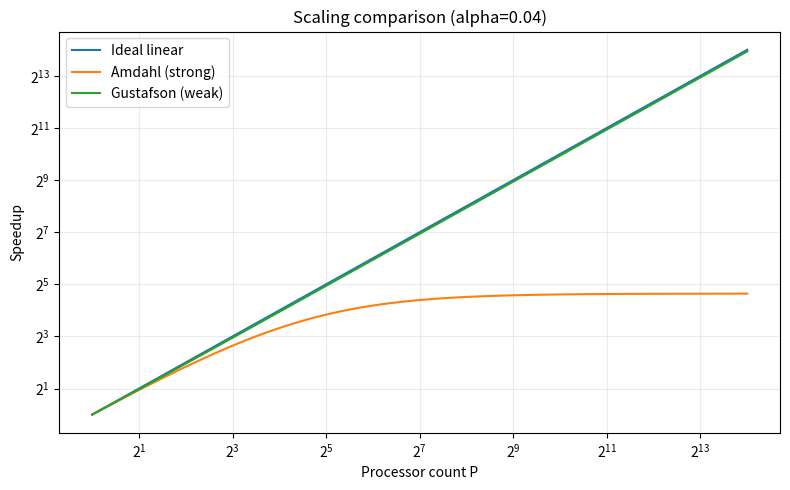

This figure's Python source:
#!/usr/bin/env python3
"""Compare Amdahl strong scaling and Gustafson weak scaling."""
import argparse, csv, math
from pathlib import Path

def main():
    ap=argparse.ArgumentParser()
    ap.add_argument("--alpha",type=float,default=0.04)
    ap.add_argument("--max-p",type=int,default=16384)
    ap.add_argument("--output",default="benchmarks/simulation.csv")
    ap.add_argument("--plot",default="plots/scaling_comparison.png")
    ap.add_argument("--points",type=int,default=100)
    a=ap.parse_args()
    if not 0.001 <= a.alpha <= 0.20: ap.error("alpha must be in [0.001, 0.20]")
    if not 1 <= a.max_p <= 65536: ap.error("max-p must be in [1, 65536]")
    # Log-spaced integer processor counts, plus endpoints.
    vals={1,a.max_p}
    for i in range(a.points):
        vals.add(max(1,min(a.max_p,round(math.exp(math.log(a.max_p)*i/max(1,a.points-1))))))
    ps=sorted(vals)
    out=Path(a.output); out.parent.mkdir(parents=True,exist_ok=True)
    with out.open("w",newline="") as f:
        w=csv.writer(f); w.writerow(["P","alpha","amdahl_speedup","gustafson_speedup","gustafson_efficiency"])
        for p in ps:
            amd=1/(a.alpha+(1-a.alpha)/p)
            gus=p-a.alpha*(p-1)
            w.writerow([p,a.alpha,amd,gus,gus/p])
    try:
        import matplotlib.pyplot as plt
        x=ps
        amd=[1/(a.alpha+(1-a.alpha)/p) for p in x]
        gus=[p-a.alpha*(p-1) for p in x]
        plt.figure(figsize=(8,5))
        plt.plot(x,x,label="Ideal linear")
        plt.plot(x,amd,label="Amdahl (strong)")
        plt.plot(x,gus,label="Gustafson (weak)")
        plt.xscale("log",base=2); plt.yscale("log",base=2)
        plt.xlabel("Processor count P"); plt.ylabel("Speedup")
        plt.title(f"Scaling comparison (alpha={a.alpha:g})")
        plt.grid(True,which="both",alpha=.25); plt.legend(); plt.tight_layout()
        pth=Path(a.plot); pth.parent.mkdir(parents=True,exist_ok=True)
        plt.savefig(pth,dpi=200); plt.close()
    except ImportError:
        print("matplotlib not installed; CSV created, plot skipped")
    print(f"Wrote {out}")

if __name__=="__main__": main()
